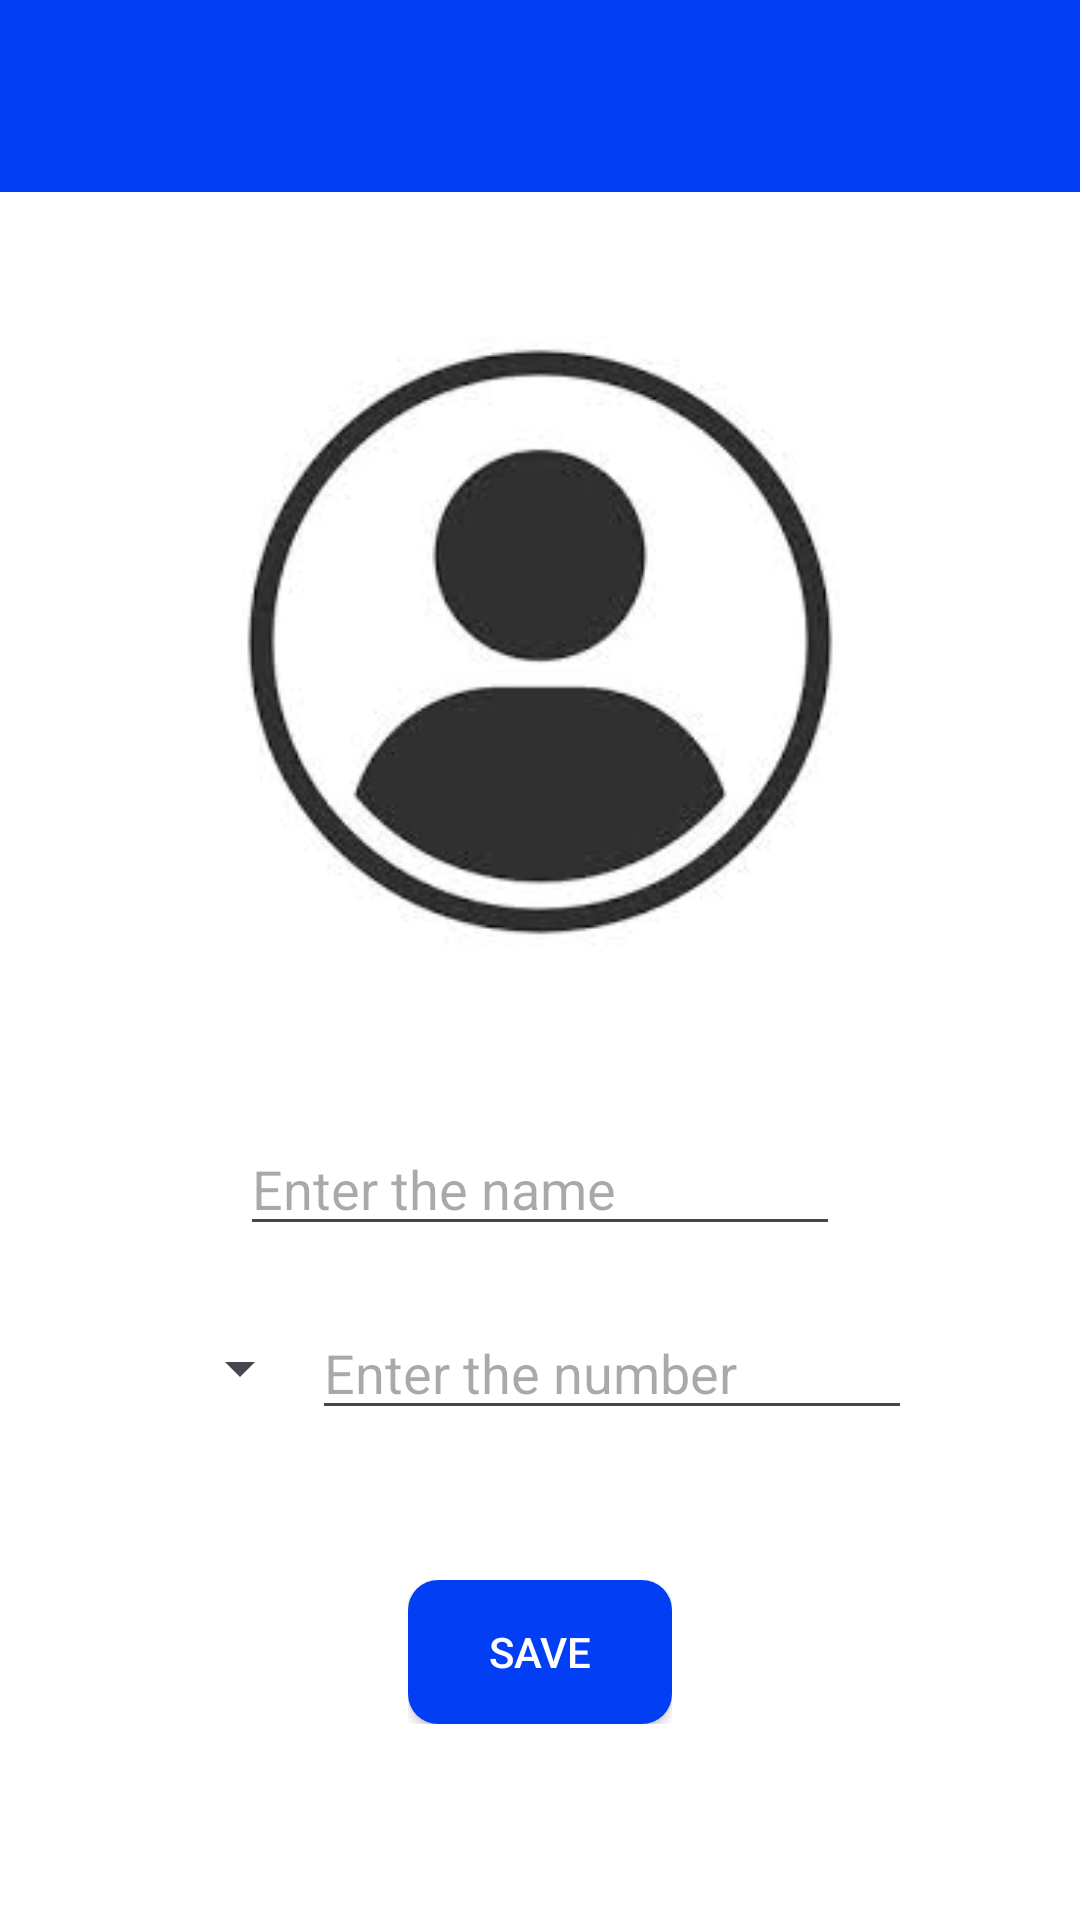

Write the Android layout XML for this screen, with the resource values it uses.
<!-- AndroidManifest.xml: application theme Theme.ContactApp -->
<!-- res/layout/fragment_add.xml -->
<?xml version="1.0" encoding="utf-8"?>
<LinearLayout xmlns:android="http://schemas.android.com/apk/res/android"
    xmlns:app="http://schemas.android.com/apk/res-auto"
    xmlns:tools="http://schemas.android.com/tools"
    android:layout_width="match_parent"
    android:layout_height="match_parent"
    android:background="@color/white"
    android:orientation="vertical"
    tools:context=".ui.fragments.add.AddFragment">

    <FrameLayout
        android:layout_width="match_parent"
        android:layout_height="?actionBarSize"
        android:background="@color/main_color">


        <ImageView
            android:id="@+id/back_btn"
            android:layout_width="40dp"
            android:layout_height="40dp"
            android:background="?selectableItemBackgroundBorderless"
            android:layout_gravity="center|start"
            android:layout_marginStart="5dp"
            android:padding="10dp"
            android:src="@drawable/back" />


    </FrameLayout>

    <com.google.android.material.imageview.ShapeableImageView
        android:id="@+id/user_image_info"
        android:layout_width="200dp"
        android:scaleType="centerCrop"
        android:layout_height="220dp"
        android:layout_gravity="center"
        android:layout_marginTop="40dp"
        android:src="@drawable/img_1"
        app:shapeAppearanceOverlay="@style/imageShapeRound" />


    <EditText
        android:id="@+id/name_user"
        android:layout_width="200dp"
        android:layout_height="wrap_content"
        android:layout_gravity="center"
        android:layout_marginTop="50dp"
        android:inputType="text"
        android:hint="Enter the name"
        android:textSize="18sp" />

    <LinearLayout
        android:layout_width="match_parent"
        android:gravity="center"
        android:layout_marginTop="20dp"
        android:layout_height="wrap_content">

        <Spinner
            android:id="@+id/spinner"
            android:layout_width="wrap_content"
            android:layout_height="40dp"/>


        <EditText
            android:id="@+id/number_user"
            android:layout_width="200dp"
            android:inputType="phone"
            android:layout_height="wrap_content"
            android:hint="Enter the number "
            android:textSize="18sp" />

    </LinearLayout>


    <FrameLayout
        android:layout_gravity="center"
        android:layout_marginTop="50dp"
        android:layout_width="wrap_content"
        android:layout_height="wrap_content">

        <androidx.appcompat.widget.AppCompatButton
            android:id="@+id/save_btn"
            android:layout_width="wrap_content"
            android:background="@drawable/btn_back"
            android:text="Save"
            android:textColor="@color/white"
            android:layout_height="wrap_content"/>


        <ProgressBar
            android:id="@+id/progress_bar"
            android:layout_width="wrap_content"
            android:layout_gravity="center"
            android:visibility="invisible"
            android:layout_height="wrap_content"/>

    </FrameLayout>



</LinearLayout>
<!-- resources referenced by this layout -->
<resources>
  <color name="main_color">#023FF4</color>
  <color name="white">#FFFFFFFF</color>
  <!-- drawable btn_back (drawable) -->
  <?xml version="1.0" encoding="utf-8"?>
  <shape xmlns:android="http://schemas.android.com/apk/res/android">
      <corners android:radius="10dp"/>
      <solid android:color="#023FF4"/>
  </shape>
  <!-- drawable img_1: png bitmap (drawable, 23776 bytes) -->
  <style name="imageShapeRound">
          <item name="cornerFamily">rounded</item>
          <item name="cornerSize">100dp</item>
      </style>
  <style name="Theme.ContactApp" parent="Base.Theme.ContactApp" />
  <style name="Base.Theme.ContactApp" parent="Theme.Material3.DayNight.NoActionBar">
          
          
      </style>
</resources>
